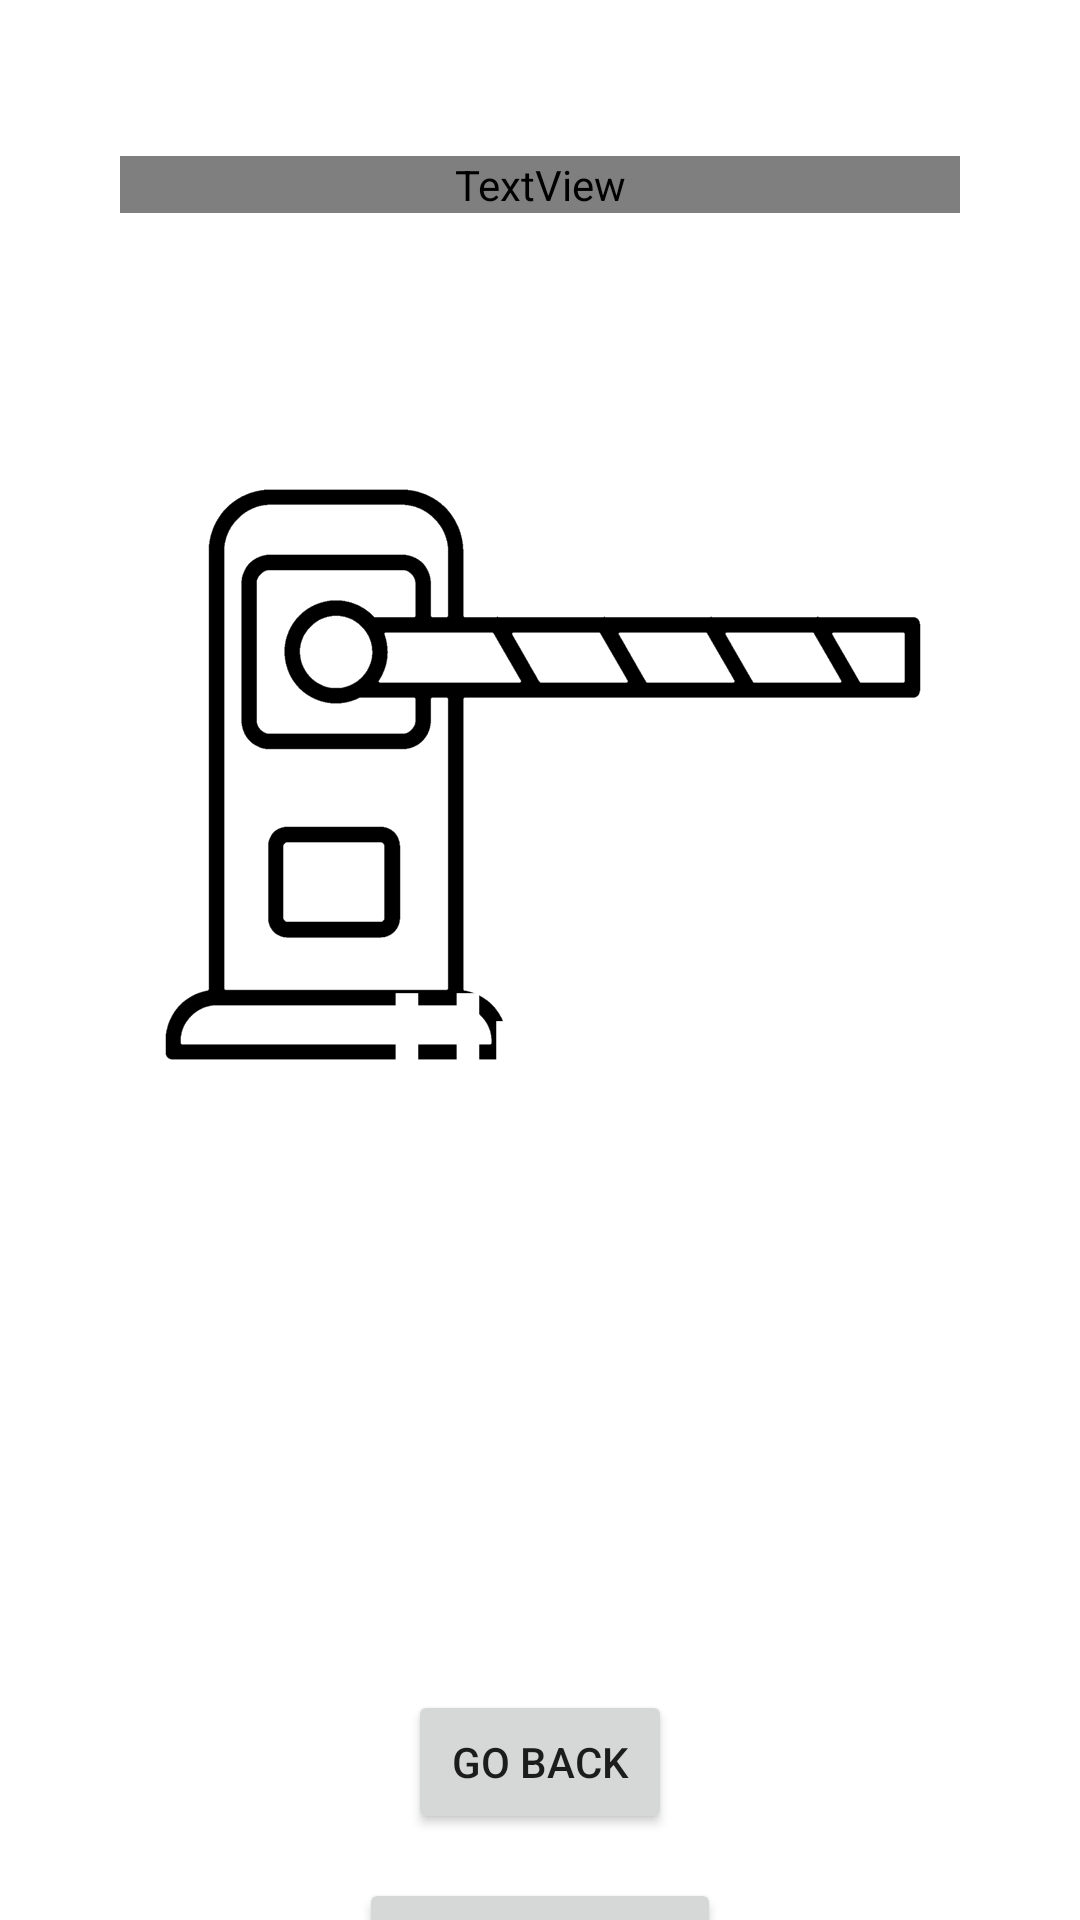

Layout XML and referenced resources for this Android screen:
<!-- AndroidManifest.xml: application theme Theme.GUISBA -->
<!-- res/layout/activity_payment_failed.xml -->
<?xml version="1.0" encoding="utf-8"?>
<RelativeLayout
    xmlns:android="http://schemas.android.com/apk/res/android"
    xmlns:app="http://schemas.android.com/apk/res-auto"
    xmlns:tools="http://schemas.android.com/tools"
    android:layout_width="match_parent"
    android:layout_height="match_parent"
    tools:context=".PaymentFailed"
    android:background="@drawable/background1">

    <TextView
        android:id="@+id/logo"
        android:layout_width="329dp"
        android:layout_height="wrap_content"
        android:layout_alignParentTop="true"
        android:layout_centerHorizontal="true"
        android:layout_marginStart="40dp"
        android:layout_marginTop="52dp"
        android:layout_marginEnd="40dp"
        android:layout_marginBottom="40dp"
        android:fontFamily="@font/dust_serif"
        android:gravity="center"
        android:text="GUISBA"
        android:textColor="@color/white"
        android:textSize="75sp"
        android:textStyle="bold" />

    <ImageView
        android:id="@+id/imageView"
        android:layout_width="match_parent"
        android:layout_height="251dp"
        android:layout_alignParentStart="true"
        android:layout_alignParentTop="true"
        android:layout_centerInParent="true"
        android:layout_marginStart="2dp"
        android:layout_marginTop="131dp"
        app:srcCompat="@drawable/close_toll" />

    <TextView
        android:id="@+id/logoback"
        android:layout_width="329dp"
        android:layout_height="wrap_content"
        android:layout_alignBottom="@+id/logo"
        android:layout_centerHorizontal="true"
        android:layout_marginBottom="-430dp"
        android:gravity="center"
        android:text="Ups, something went wrong"
        android:textColor="@color/white"
        android:textSize="51dp"
        android:textStyle="bold" />

    <Button
        android:id="@+id/button"
        android:layout_width="wrap_content"
        android:layout_height="wrap_content"
        android:layout_alignBottom="@+id/logoback"
        android:layout_centerHorizontal="true"
        android:layout_marginBottom="-111dp"
        app:cornerRadius="55dp"
        android:text="Go back" />

    <Button
        android:id="@+id/button2"
        android:layout_width="wrap_content"
        android:layout_height="wrap_content"
        android:layout_alignBottom="@+id/button"
        app:cornerRadius="55dp"
        android:layout_centerHorizontal="true"
        android:layout_marginBottom="-63dp"
        android:text="Return home" />

</RelativeLayout>
<!-- resources referenced by this layout -->
<resources>
  <!-- drawable close_toll: png bitmap (drawable, 36964 bytes) -->
  <style name="Theme.GUISBA" parent="Theme.MaterialComponents.DayNight.NoActionBar">
          
          <item name="colorPrimary">@color/purple_500</item>
          <item name="colorPrimaryVariant">@color/purple_700</item>
          <item name="colorOnPrimary">@color/white</item>
          
          <item name="colorSecondary">@color/teal_200</item>
          <item name="colorSecondaryVariant">@color/teal_700</item>
          <item name="colorOnSecondary">@color/black</item>
          
          <item name="android:statusBarColor">?attr/colorPrimaryVariant</item>
          
      </style>
  <!-- not gathered from this repository: default colours our renderer supplied (Android Studio template values) -->
  <color name="purple_500">#FF6200EE</color>
  <color name="purple_700">#FF3700B3</color>
  <color name="teal_200">#FF03DAC5</color>
  <color name="teal_700">#FF018786</color>
  <color name="black">#FF000000</color>
  <color name="white">#FFFFFFFF</color>
</resources>
